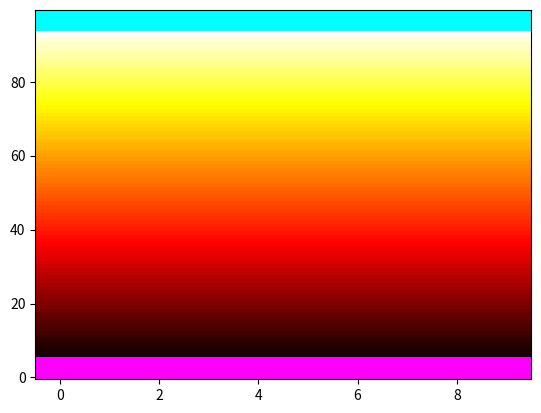

Python code for this plot:
import matplotlib.colors as mcol
import matplotlib.pyplot as plt
import numpy as np

def r(rgb):
    return rgb[0]

def g(rgb):
    return rgb[1]

def b(rgb):
    return rgb[2]


def hot_overflow(underflowcol = 'magenta', overflowcol = 'lime', percentage=5):
    if percentage < 1:
        percentage = 1
    if percentage > 15:
        percentage = 15

    ucolrgb = mcol.hex2color(mcol.cnames[underflowcol])
    ocolrgb = mcol.hex2color(mcol.cnames[overflowcol])
    p = 0.01 * percentage
    
    # edited from hot_data in matplotlib
    hot_data = {'red':   [(0, r(ucolrgb), r(ucolrgb)),
                          (p, r(ucolrgb), 0.0416),
                          (0.365079, 1.000000, 1.000000),
                          (1.0-p, 1.0, r(ocolrgb)),
                          (1.0, r(ocolrgb), r(ocolrgb))],
                'green': [(0, g(ucolrgb), g(ucolrgb)),
                          (p, g(ucolrgb), 0.),
                          (0.365079, 0.000000, 0.000000),
                          (0.746032, 1.000000, 1.000000),
                          (1.0-p, 1.0, g(ocolrgb)),
                          (1.0, g(ocolrgb), g(ocolrgb))],
                'blue':  [(0, b(ucolrgb), b(ucolrgb)),
                          (p, b(ucolrgb), 0.),
                          (0.746032, 0.000000, 0.000000),
                          (1.0-p, 1.0, b(ocolrgb)),
                          (1.0, b(ocolrgb), b(ocolrgb))]}

    cm_hot2 = mcol.LinearSegmentedColormap('hot_overflow', hot_data)
    return cm_hot2


def grey_overflow(underflowcol = 'magenta', overflowcol = 'lime', percentage=5, greystart=0.1):
    if percentage < 1:
        percentage = 1
    if percentage > 15:
        percentage = 15

    ucolrgb = mcol.hex2color(mcol.cnames[underflowcol])
    ocolrgb = mcol.hex2color(mcol.cnames[overflowcol])
    p = 0.01 * percentage

    grey_data = {'red':   [(0, r(ucolrgb), r(ucolrgb)),
                          (p, r(ucolrgb), greystart),
                          (1.0-p, 1.0, r(ocolrgb)),
                          (1.0, r(ocolrgb), r(ocolrgb))],
                'green': [(0, g(ucolrgb), g(ucolrgb)),
                          (p, g(ucolrgb), greystart),
                          (1.0-p, 1.0, g(ocolrgb)),
                          (1.0, g(ocolrgb), g(ocolrgb))],
                'blue':  [(0, b(ucolrgb), b(ucolrgb)),
                          (p, b(ucolrgb), greystart),
                          (1.0-p, 1.0, b(ocolrgb)),
                          (1.0, b(ocolrgb), b(ocolrgb))]}

    cm_grey2 = mcol.LinearSegmentedColormap('grey_overflow', grey_data)
    return cm_grey2


def grey_overflow2(underflowcol = 'magenta', overflowcol = 'lime', percentage=5):
    if percentage < 1:
        percentage = 1
    if percentage > 30:
        percentage = 30
    clist = [(0,mcol.cnames[underflowcol]),
             # (0.01*percentage,mcol.cnames['dimgrey']),
             (0.01*percentage,(0.15,0.15,0.15)),
             (1.0-0.01*percentage,mcol.cnames['white']),
             (1.0,mcol.cnames[overflowcol])]

    return mcol.LinearSegmentedColormap.from_list('grey_overflow2',clist)

# this function needs some work
def overflow_wrap(cmapname, underflowcol = 'magenta', overflowcol = 'lime', percentage=5):
    cmap = pylab.get_cmap(cmapname)
    if percentage < 0:
        percentage = 0
    if percentage > 10:
        percentage = 10
    p = 0.01*percentage
    def mymap(c):
        ret = cmap(c)
        if c < p:
            return colors.hex2color(colors.cnames[underflowcol])
        elif c > 1.0-p:
            return colors.hex2color(colors.cnames[overflowcol])
        else:
            return cmap(c/(1.0-2*p)+p)
        
    mymap.name = cmap.name + '_overflow'
    return mymap

def main():
    import numpy as np
    a=np.outer(np.arange(0,1,0.01),np.ones(10))
    # cm1 = grey_overflow()
    # cm1 = grey_overflow2(percentage=2)
    cm1 = hot_overflow(overflowcol='cyan')
    # cm1 = overflow_wrap('jet')
    plt.imshow(a,aspect='auto',cmap=cm1,origin="lower")

if __name__ == "__main__":
    main()
